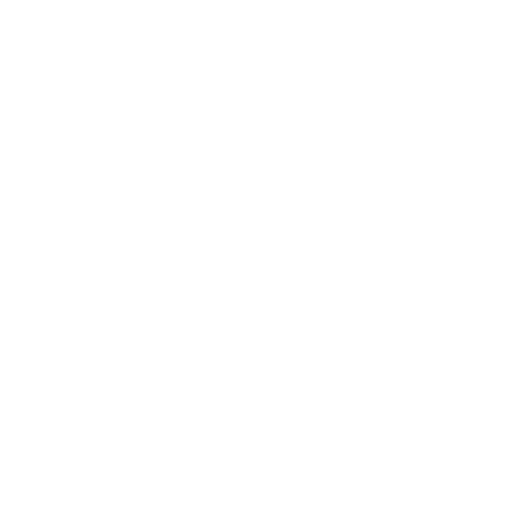
t = 0.00 s
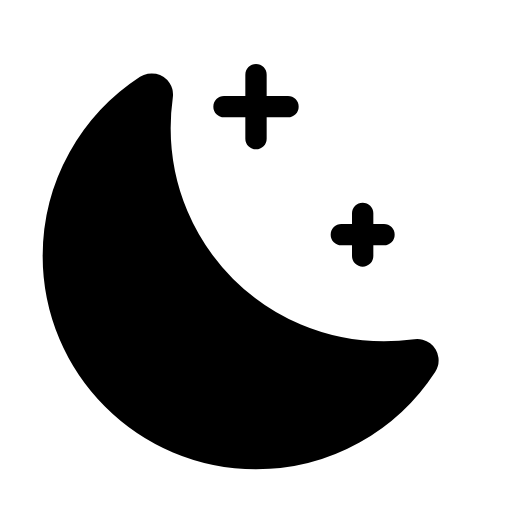
t = 1.99 s
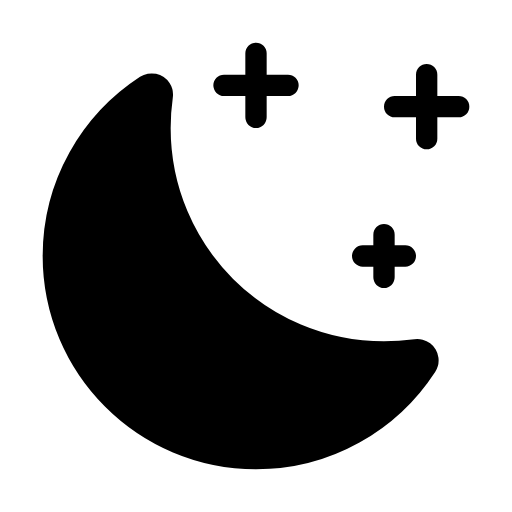
t = 4.00 s
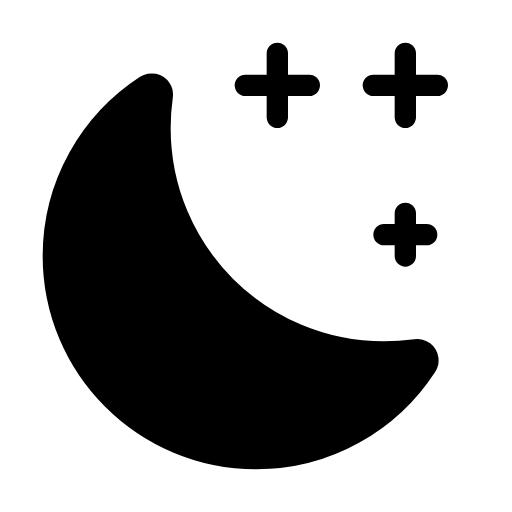
t = 6.01 s
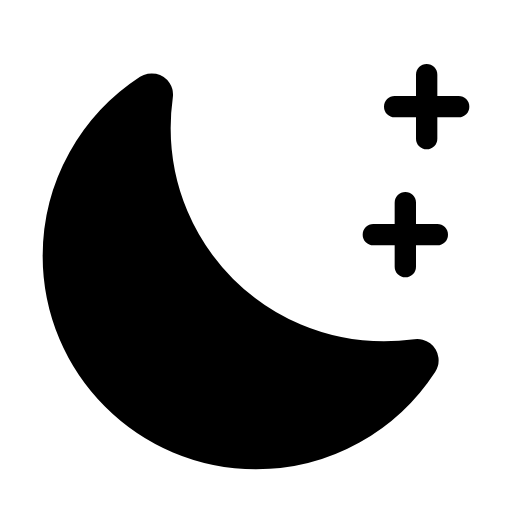
t = 7.04 s
t = 10.00 s: frame unchanged from t = 4.00 s, image omitted

The animated SVG that drew these frames (rendered in a browser with its animation timeline set to each time). Animation: 11 SMIL elements (animate=11); frames cover the first 10.00 s, repeats indefinitely.

<svg xmlns="http://www.w3.org/2000/svg" width="24" height="24" viewBox="0 0 24 24"><g stroke="currentColor" stroke-linecap="round" stroke-linejoin="round"><path fill="currentColor" fill-opacity="0" stroke-dasharray="56" stroke-width="2" d="M7 6c0 6.08 4.92 11 11 11c0.53 0 1.05 -0.04 1.56 -0.11c-1.61 2.47 -4.39 4.11 -7.56 4.11c-4.97 0 -9 -4.03 -9 -9c0 -3.17 1.64 -5.95 4.11 -7.56c-0.07 0.51 -0.11 1.03 -0.11 1.56Z"><animate fill="freeze" attributeName="stroke-dashoffset" dur="0.6s" values="56;0"/><animate fill="freeze" attributeName="fill-opacity" begin="0.7s" dur="0.4s" to="1"/></path><g fill="none" stroke-dasharray="4" stroke-dashoffset="4"><path d="M12 5h1.5M12 5h-1.5M12 5v1.5M12 5v-1.5"><animate attributeName="stroke-dashoffset" begin="1.2s" dur="6s" keyTimes="0;0.08;0.22;0.3;1" repeatCount="indefinite" values="4;0;0;4;4"/></path><path d="M17 11h1.5M17 11h-1.5M17 11v1.5M17 11v-1.5"><animate attributeName="stroke-dashoffset" begin="1.87s" dur="6s" keyTimes="0;0.08;0.22;0.3;1" repeatCount="indefinite" values="4;0;0;4;4"/></path><path d="M20 5h1.5M20 5h-1.5M20 5v1.5M20 5v-1.5"><animate attributeName="stroke-dashoffset" begin="2.54s" dur="6s" keyTimes="0;0.08;0.22;0.3;1" repeatCount="indefinite" values="4;0;0;4;4"/></path><path d="M12 4h1.5M12 4h-1.5M12 4v1.5M12 4v-1.5"><animate attributeName="stroke-dashoffset" begin="3.21s" dur="6s" keyTimes="0;0.08;0.22;0.3;1" repeatCount="indefinite" values="4;0;0;4;4"/></path><path d="M18 12h1.5M18 12h-1.5M18 12v1.5M18 12v-1.5"><animate attributeName="stroke-dashoffset" begin="3.88s" dur="6s" keyTimes="0;0.08;0.22;0.3;1" repeatCount="indefinite" values="4;0;0;4;4"/></path><path d="M19 4h1.5M19 4h-1.5M19 4v1.5M19 4v-1.5"><animate attributeName="stroke-dashoffset" begin="4.55s" dur="6s" keyTimes="0;0.08;0.22;0.3;1" repeatCount="indefinite" values="4;0;0;4;4"/></path><path d="M13 4h1.5M13 4h-1.5M13 4v1.5M13 4v-1.5"><animate attributeName="stroke-dashoffset" begin="5.22s" dur="6s" keyTimes="0;0.08;0.22;0.3;1" repeatCount="indefinite" values="4;0;0;4;4"/></path><path d="M19 11h1.5M19 11h-1.5M19 11v1.5M19 11v-1.5"><animate attributeName="stroke-dashoffset" begin="5.89s" dur="6s" keyTimes="0;0.08;0.22;0.3;1" repeatCount="indefinite" values="4;0;0;4;4"/></path><path d="M20 5h1.5M20 5h-1.5M20 5v1.5M20 5v-1.5"><animate attributeName="stroke-dashoffset" begin="6.56s" dur="6s" keyTimes="0;0.08;0.22;0.3;1" repeatCount="indefinite" values="4;0;0;4;4"/></path></g></g></svg>
